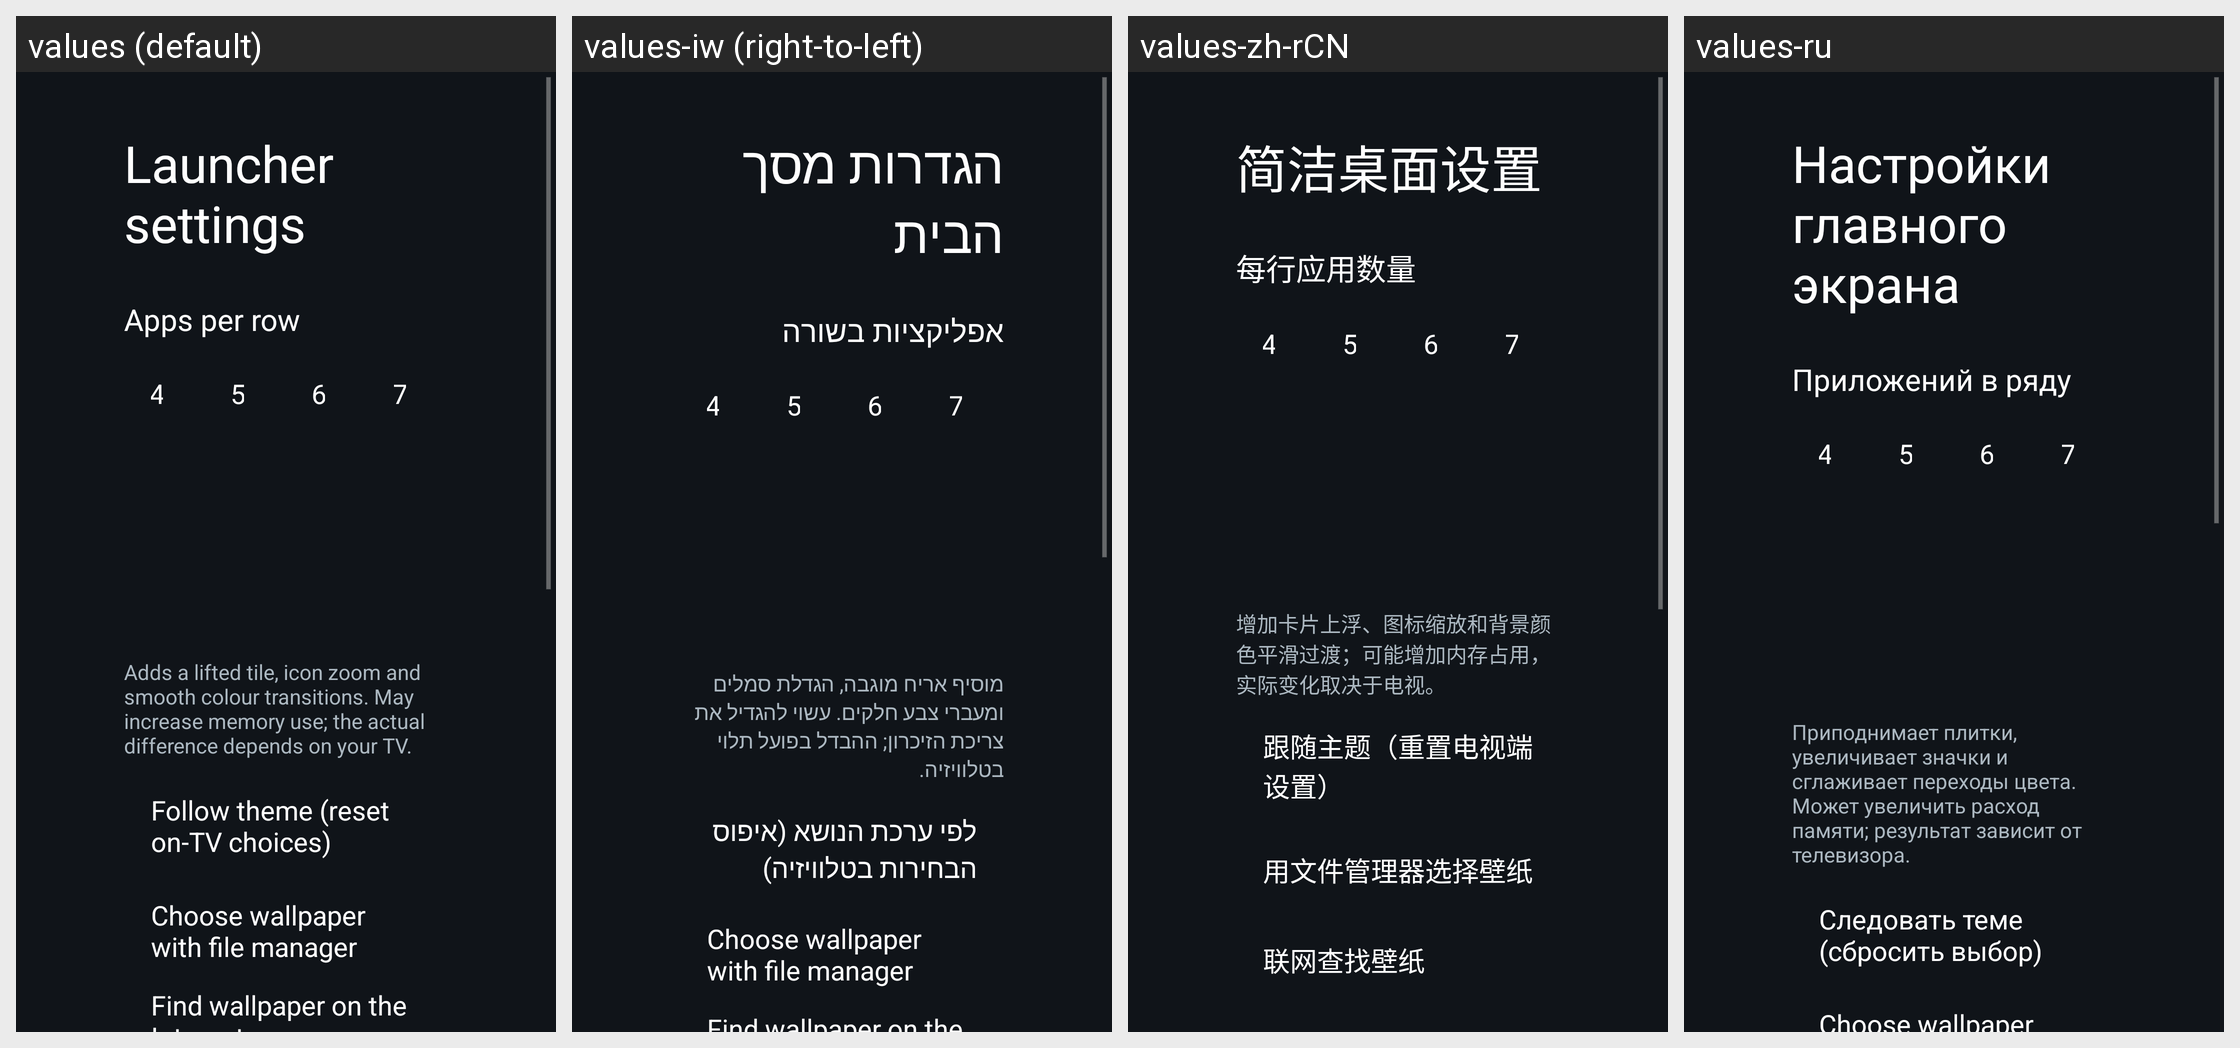

Here is an Android app screen in its default locale and in the app's own translations. Write out the translated-string differences for the strings that appear on this screen.
Android screen res/layout/activity_launcher_settings.xml rendered under 4 locales, left to right: values (default), values-iw (right-to-left), values-zh-rCN, values-ru. Device: Nexus 5 (rendered at 1080×1920; each locale shown at half size, 540×960, under a caption strip naming it); theme Theme.TvHome.
Other locales in the repository, not shown: values-ar, values-ca, values-de, values-es, values-fi, values-fr, values-pl, values-pt, values-th, values-tr, values-vi, values-zh-rTW.
Strings drawn on this screen, with the default value and each locale's value (text and hints the layout hard-codes, and strings that could not be matched under every locale, appear in the picture but are not listed):

launcher_settings
  values: Launcher settings
  values-iw: הגדרות מסך הבית
  values-zh-rCN: 简洁桌面设置
  values-ru: Настройки главного экрана

columns_label
  values: Apps per row
  values-iw: אפליקציות בשורה
  values-zh-rCN: 每行应用数量
  values-ru: Приложений в ряду

advanced_effects_warning
  values: Adds a lifted tile, icon zoom and smooth colour transitions. May increase memory use; the actual difference depends on your TV.
  values-iw: מוסיף אריח מוגבה, הגדלת סמלים ומעברי צבע חלקים. עשוי להגדיל את צריכת הזיכרון; ההבדל בפועל תלוי בטלוויזיה.
  values-zh-rCN: 增加卡片上浮、图标缩放和背景颜色平滑过渡；可能增加内存占用，实际变化取决于电视。
  values-ru: Приподнимает плитки, увеличивает значки и сглаживает переходы цвета. Может увеличить расход памяти; результат зависит от телевизора.

follow_theme
  values: Follow theme (reset on-TV choices)
  values-iw: לפי ערכת הנושא (איפוס הבחירות בטלוויזיה)
  values-zh-rCN: 跟随主题（重置电视端设置）
  values-ru: Следовать теме (сбросить выбор)

wallpaper_local
  values: Choose wallpaper with file manager
  values-iw: Choose wallpaper with file manager  [not translated; the default value is used]
  values-zh-rCN: 用文件管理器选择壁纸
  values-ru: Choose wallpaper with file manager  [not translated; the default value is used]
